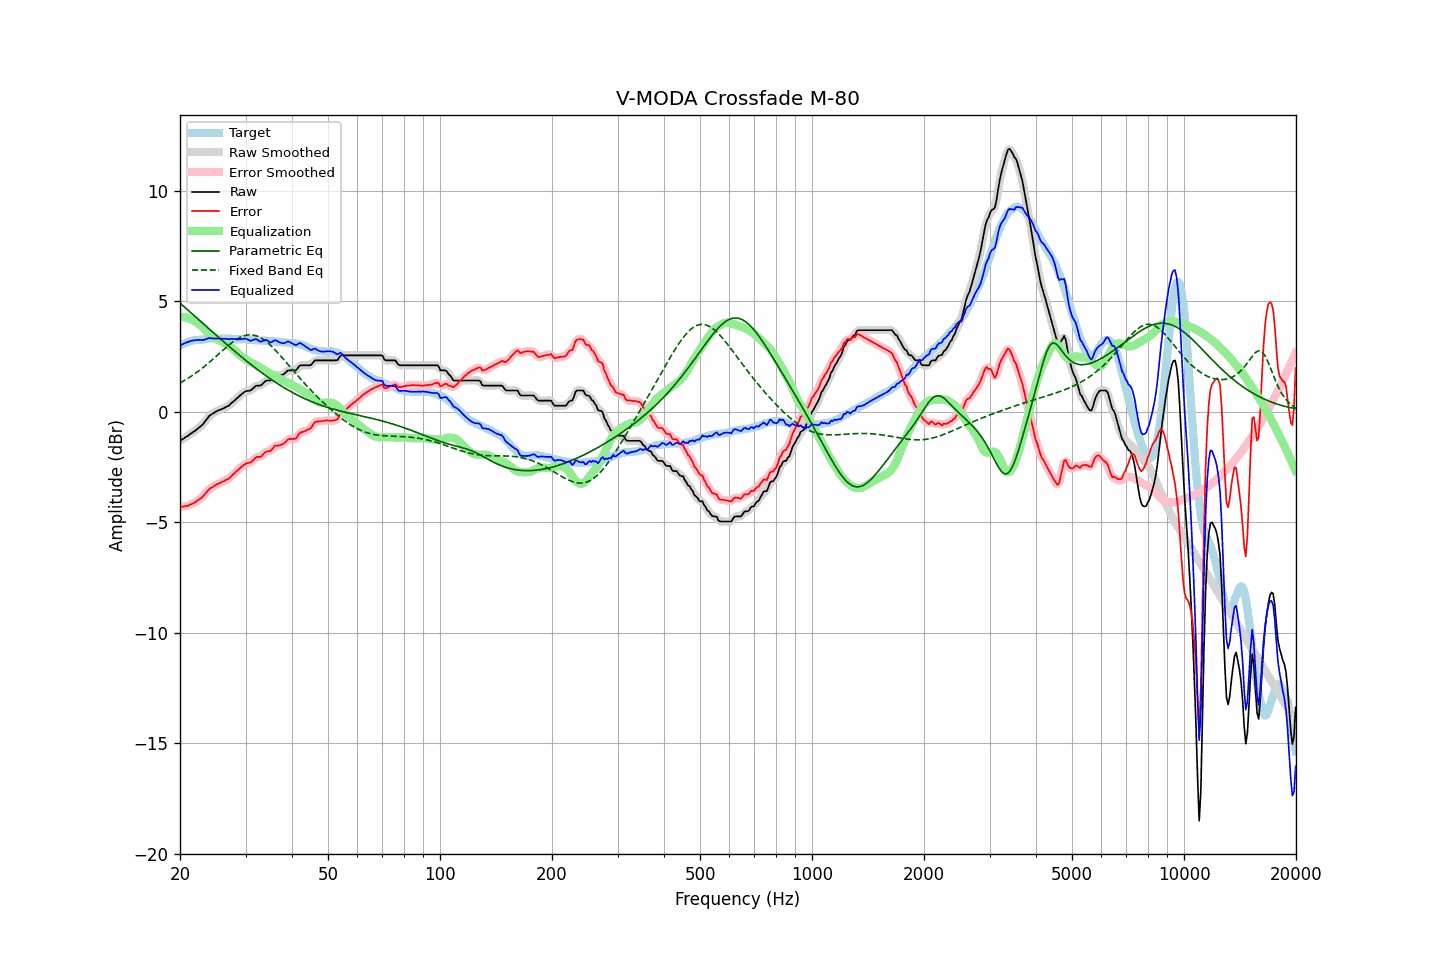

Data behind this chart, as committed beside it:
frequency, raw, error, smoothed, error_smoothed, equalization, parametric_eq, fixed_band_eq, equalized_raw, equalized_smoothed, target
20.00, -1.32, -4.31, -1.31, -4.31, 4.31, 4.92, 1.30, 2.99, 2.99, 3.00
20.20, -1.27, -4.30, -1.27, -4.30, 4.30, 4.86, 1.34, 3.04, 3.03, 3.04
20.40, -1.22, -4.29, -1.22, -4.29, 4.29, 4.79, 1.38, 3.07, 3.07, 3.07
20.61, -1.18, -4.27, -1.18, -4.28, 4.28, 4.73, 1.43, 3.11, 3.11, 3.10
20.81, -1.13, -4.26, -1.13, -4.27, 4.26, 4.66, 1.47, 3.14, 3.14, 3.14
21.02, -1.09, -4.26, -1.08, -4.24, 4.24, 4.60, 1.52, 3.16, 3.16, 3.18
21.23, -1.03, -4.21, -1.03, -4.22, 4.22, 4.53, 1.56, 3.19, 3.19, 3.19
21.44, -0.97, -4.18, -0.98, -4.19, 4.19, 4.47, 1.61, 3.21, 3.21, 3.21
21.66, -0.93, -4.15, -0.93, -4.15, 4.15, 4.40, 1.66, 3.23, 3.23, 3.23
21.87, -0.87, -4.11, -0.88, -4.11, 4.11, 4.34, 1.71, 3.24, 3.24, 3.24
22.09, -0.82, -4.07, -0.82, -4.07, 4.07, 4.27, 1.76, 3.24, 3.25, 3.25
22.31, -0.76, -4.01, -0.77, -4.02, 4.02, 4.21, 1.81, 3.25, 3.25, 3.25
22.54, -0.71, -3.96, -0.71, -3.97, 3.96, 4.14, 1.87, 3.25, 3.25, 3.26
22.76, -0.64, -3.91, -0.65, -3.91, 3.90, 4.08, 1.93, 3.25, 3.25, 3.27
22.99, -0.59, -3.85, -0.58, -3.85, 3.83, 4.01, 1.98, 3.24, 3.25, 3.27
23.22, -0.50, -3.77, -0.49, -3.77, 3.76, 3.95, 2.04, 3.26, 3.26, 3.28
23.45, -0.39, -3.68, -0.40, -3.68, 3.68, 3.88, 2.10, 3.29, 3.29, 3.29
23.69, -0.31, -3.60, -0.30, -3.60, 3.61, 3.82, 2.16, 3.31, 3.31, 3.30
23.92, -0.20, -3.51, -0.21, -3.52, 3.54, 3.75, 2.22, 3.34, 3.33, 3.31
24.16, -0.15, -3.46, -0.15, -3.46, 3.48, 3.69, 2.29, 3.33, 3.33, 3.32
24.40, -0.09, -3.42, -0.09, -3.41, 3.42, 3.62, 2.35, 3.32, 3.33, 3.33
24.65, -0.06, -3.37, -0.05, -3.37, 3.37, 3.56, 2.42, 3.31, 3.32, 3.32
24.89, -0.00, -3.32, -0.01, -3.32, 3.32, 3.50, 2.48, 3.32, 3.32, 3.32
25.14, 0.03, -3.28, 0.03, -3.29, 3.28, 3.43, 2.55, 3.32, 3.32, 3.32
25.39, 0.07, -3.25, 0.07, -3.25, 3.25, 3.37, 2.61, 3.32, 3.32, 3.32
25.65, 0.09, -3.22, 0.09, -3.22, 3.22, 3.30, 2.68, 3.31, 3.31, 3.32
25.91, 0.12, -3.17, 0.12, -3.18, 3.18, 3.24, 2.74, 3.31, 3.31, 3.30
26.16, 0.16, -3.15, 0.16, -3.15, 3.15, 3.18, 2.81, 3.31, 3.31, 3.31
26.43, 0.19, -3.11, 0.19, -3.11, 3.11, 3.11, 2.87, 3.31, 3.30, 3.31
26.69, 0.23, -3.07, 0.23, -3.08, 3.07, 3.05, 2.94, 3.30, 3.30, 3.31
26.96, 0.26, -3.04, 0.27, -3.03, 3.02, 2.99, 3.00, 3.29, 3.29, 3.31
27.23, 0.32, -2.98, 0.33, -2.98, 2.97, 2.93, 3.06, 3.29, 3.29, 3.31
27.50, 0.39, -2.91, 0.39, -2.92, 2.91, 2.86, 3.12, 3.30, 3.30, 3.31
27.77, 0.46, -2.84, 0.45, -2.84, 2.84, 2.80, 3.17, 3.30, 3.30, 3.30
28.05, 0.51, -2.78, 0.52, -2.77, 2.78, 2.74, 3.22, 3.29, 3.29, 3.30
28.33, 0.58, -2.69, 0.58, -2.70, 2.71, 2.68, 3.27, 3.29, 3.29, 3.28
28.62, 0.64, -2.64, 0.65, -2.64, 2.64, 2.62, 3.31, 3.28, 3.28, 3.29
28.90, 0.71, -2.57, 0.71, -2.57, 2.57, 2.56, 3.35, 3.28, 3.28, 3.29
29.19, 0.77, -2.50, 0.78, -2.51, 2.51, 2.50, 3.39, 3.29, 3.29, 3.28
29.48, 0.84, -2.45, 0.84, -2.45, 2.46, 2.44, 3.42, 3.30, 3.30, 3.29
29.78, 0.89, -2.39, 0.89, -2.39, 2.42, 2.38, 3.44, 3.31, 3.31, 3.29
30.08, 0.93, -2.35, 0.93, -2.35, 2.37, 2.32, 3.46, 3.31, 3.30, 3.29
30.38, 0.94, -2.32, 0.94, -2.33, 2.33, 2.26, 3.48, 3.27, 3.27, 3.27
30.68, 0.95, -2.31, 0.96, -2.31, 2.28, 2.21, 3.48, 3.24, 3.24, 3.27
30.99, 0.96, -2.29, 0.98, -2.28, 2.24, 2.15, 3.49, 3.21, 3.22, 3.26
31.30, 1.03, -2.22, 1.03, -2.22, 2.21, 2.09, 3.48, 3.24, 3.24, 3.26
31.61, 1.09, -2.16, 1.10, -2.15, 2.17, 2.03, 3.47, 3.26, 3.26, 3.26
31.93, 1.16, -2.07, 1.15, -2.09, 2.13, 1.98, 3.45, 3.29, 3.28, 3.24
32.24, 1.18, -2.04, 1.18, -2.06, 2.08, 1.92, 3.42, 3.27, 3.26, 3.23
32.57, 1.18, -2.04, 1.18, -2.04, 2.03, 1.87, 3.39, 3.22, 3.22, 3.23
32.89, 1.18, -2.04, 1.20, -2.02, 1.99, 1.81, 3.36, 3.17, 3.19, 3.23
33.22, 1.23, -1.99, 1.25, -1.98, 1.95, 1.76, 3.31, 3.19, 3.20, 3.23
33.55, 1.32, -1.90, 1.31, -1.91, 1.91, 1.71, 3.27, 3.23, 3.23, 3.22
33.89, 1.38, -1.83, 1.37, -1.84, 1.88, 1.65, 3.21, 3.26, 3.25, 3.22
34.23, 1.41, -1.80, 1.40, -1.81, 1.83, 1.60, 3.16, 3.25, 3.23, 3.22
34.57, 1.41, -1.79, 1.41, -1.79, 1.78, 1.55, 3.10, 3.19, 3.19, 3.21
34.92, 1.41, -1.78, 1.43, -1.77, 1.73, 1.50, 3.03, 3.14, 3.16, 3.20
35.27, 1.47, -1.72, 1.48, -1.71, 1.68, 1.45, 2.96, 3.15, 3.16, 3.20
35.62, 1.55, -1.63, 1.55, -1.63, 1.64, 1.40, 2.89, 3.20, 3.19, 3.19
35.97, 1.63, -1.54, 1.61, -1.57, 1.61, 1.35, 2.81, 3.24, 3.22, 3.18
... 635 more rows
